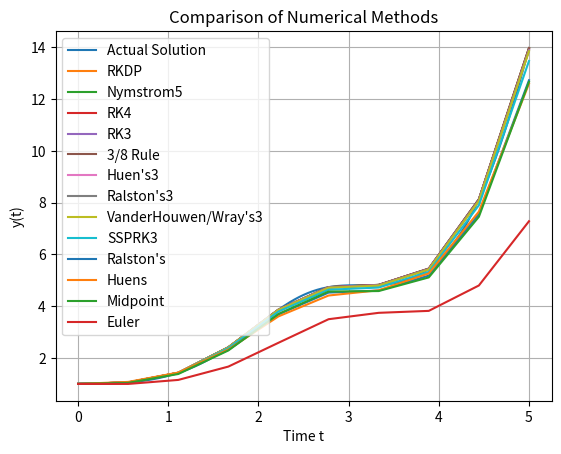

Write Python code to recreate this figure.
import numpy as np
import matplotlib.pyplot as plt
from scipy.interpolate import interp1d
# 8th order method
def RKDP8_method(f,y0,t):
    y = np.zeros(len(t))
    y[0] = y0
    for i in range(0,len(t)-1):
        h = t[i+1]-t[i]
        k1 = h*f(y[i],t[i])
        k2 = h*f(y[i],t[i])
        k3 = h*f(y[i],t[i])
        k4 = h*f(y[i],t[i])
        k5 = h*f(y[i],t[i])
        k6 = h*f(y[i],t[i])
        k7 = h*f(y[i],t[i])
        k8 = h*f(y[i],t[i])
        k9 = h*f(y[i],t[i])
        k10 = h*f(y[i],t[i])
        k11 = h*f(y[i],t[i])
        y[i+1] = y[i] + k1*(1/20) + k9*(16/45) + k10*(49/180) + k11*(1/20) + k7*(- 49/180)
    return y

# 5th order methods
def RKDP_method(f,y0,t):
    y = np.zeros(len(t))
    y[0] = y0
    for i in range(0,len(t)-1):
        h = t[i+1]-t[i]
        k1 = h*f(y[i], t[i]+h*(0))
        k2 = h*f(y[i]+k1*(1/5), t[i]+h*(1/5))
        k3 = h*f(y[i]+k1*(3/40)+k2*(9/40), t[i]+h*(3/10))
        k4 = h*f(y[i]+k1*(44/45)+k2*(-56/15)+k3*(32/9), t[i]+h*(4/5))
        k5 = h*f(y[i]+k1*(19372/6561)+k2*(-25360/2187)+k3*(64448/6561)+k4*(-212/729), t[i]+h*(8/9))
        k6 = h*f(y[i]+k1*(9017/3168)+k2*(-355/33)+k3*(46732/5247)+k4*(49/176)+k5*(-5103/18656), t[i]+h*(1))
        k7 = h*f(y[i]+k1*(35/384)+k2*(0)+k3*(500/1113)+k4*(125/192)+k5*(-2187/6784)+k6*(11/84), t[i]+h*(1))
        y[i+1] = y[i] + (5179/57600)*(k1) + 0*k2 + (7571/16695)*k3 + (393/640)*k4 + (-92097/339200)*k5 + (187/2100)*k6 + (1/40)*k7
    return y
def Nymstrom5_method(f,y0,t):
    y = np.zeros(len(t))
    y[0] = y0
    for i in range(0,len(t)-1):
        h = t[i+1]-t[i]
        k1 = h*f(y[i],t[i])
        k2 = h*f(y[i]+k1/3,t[i]+h/3)
        k3 = h*f((y[i]+k1*(4/25)+k2*(6/25)),(t[i]+h*(2/5)))
        k4 = h*f((y[i]+k1*(1/4)+k2*(-3)+k3*(15/4)),(t[i]+h))
        k5 = h*f((y[i]+k1*(2/27)+k2*(10/9)+k3*(-50/81)+k4*(8/81)),(t[i]+h*(2/3)))
        k6 = h*f((y[i]+k1*(2/25)+k2*(12/25)+k3*(2/15)+k4*(8/75)),(t[i]+h*(4/5)))
        y[i+1] = y[i] + (23/192)*(k1) + (0)*k2 + (125/192)*k3 + 0*k4 + (-27/64)*k5 + (125/192)*k6
    return y

# Fourth order methods
def RK4_method(f,y0,t):
    y = np.zeros(len(t))
    y[0] = y0
    for i in range(0,len(t)-1):
        h = t[i+1]-t[i]
        k1 = h*f(y[i],t[i])
        k2 = h*f((y[i]+k1/2),(t[i]+h/2))
        k3 = h*f((y[i]+k2/2),(t[i]+h/2))
        k4 = h*f((y[i]+k3),(t[i]+h))
        y[i+1] = y[i] + 1/6*(k1 + 2*k2 + 2*k3 + k4)
    return y
def ThreeEigthsRule_method(f,y0,t):
    y = np.zeros(len(t))
    y[0] = y0
    for i in range(0,len(t)-1):
        h = t[i+1]-t[i]
        k1 = h*f(y[i],t[i])
        k2 = h*f((y[i]+k1/3),(t[i]+h/3))
        k3 = h*f((y[i]-k1/3+k2),(t[i]+h*(2/3)))
        k4 = h*f((y[i]+k1-k2+k3),(t[i]+h))
        y[i+1] = y[i] + 1/8*(k1 + 3*k2 + 3*k3 + k4)
    return y

# Third order methods
def RK3_method(f,y0,t):
    y = np.zeros(len(t))
    y[0] = y0
    for i in range(0,len(t)-1):
        h = t[i+1]-t[i]
        k1 = h*f(y[i],t[i])
        k2 = h*f((y[i]+k1/2),(t[i]+h/2))
        k3 = h*f((y[i]-k1+k2*2),(t[i]+h))
        y[i+1] = y[i] + 1/6*(k1 + 4*k2 + k3)
    return y
def Huens3_method(f,y0,t):
    y = np.zeros(len(t))
    y[0] = y0
    for i in range(0,len(t)-1):
        h = t[i+1]-t[i]
        k1 = h*f(y[i],t[i])
        k2 = h*f((y[i]+k1/3),(t[i]+h*(1/3)))
        k3 = h*f((y[i]+k2*(2/3)),(t[i]+h*(2/3)))
        y[i+1] = y[i] + (1/4)*(k1 + 3*k3)
    return y
def Ralstons3_method(f,y0,t):
    y= np.zeros(len(t))
    y[0] = y0
    for i in range(0,len(t)-1):
        h = t[i+1]-t[i]
        k1 = h*f(y[i],t[i])
        k2 = h*f((y[i]+k1/2),(t[i]+h/2))
        k3 = h*f((y[i]+k2*(3/4)),(t[i]+h*(3/4)))
        y[i+1] = y[i] + (1/9)*(2*k1 + 3*k2 + 4*k3)
    return y
def VanderHouwe3_method(f,y0,t):
    y = np.zeros(len(t))
    y[0] = y0
    for i in range(0,len(t)-1):
        h = t[i+1]-t[i]
        k1 = h*f(y[i],t[i])
        k2 = h*f((y[i]+k1*(8/15)),(t[i]+h*(8/15)))
        k3 = h*f((y[i]+k1/4+k2*(5/12)),(t[i]+h*(2/3)))
        y[i+1] = y[i] + 1/4*(k1 + 3*k3)
    return y
def SSPRK3_method(f,y0,t):
    y = np.zeros(len(t))
    y[0] = y0
    for i in range(0,len(t)-1):
        h = t[i+1]-t[i]
        k1 = h*f(y[i],t[i])
        k2 = h*f((y[i]+k1),(t[i]+h))
        k3 = h*f((y[i]+k1/4+k2/4),(t[i]+h/2))
        y[i+1] = y[i] + 1/6*(k1 + k2 + 4*k3)
    return y

# Second order methods
def Ralstons_method(f,y0,t):
    y = np.zeros(len(t))
    y[0] = y0
    for i in range(0,len(t)-1):
        h = t[i+1]-t[i]
        k1 = h*f(y[i],t[i])
        k2 = h*f((y[i]+(2/3)*k1),(t[i]+(2/3)*h))
        y[i+1] = y[i] + (1/4)*k1 + (3/4)*k2
    return y
def Heuns_method(f,y0,t):
    y = np.zeros(len(t))
    y[0] = y0
    for i in range(0,len(t)-1):
        h = t[i+1]-t[i]
        k1 = h*f(y[i],t[i])
        k2 = h*f((y[i]+k1),(t[i]+h))
        y[i+1] = y[i] + 1/2*(k1 + k2)
    return y
def Midpoint_method(f,y0,t):
    y = np.zeros(len(t))
    y[0] = y0
    for i in range(0,len(t)-1):
        h = t[i+1]-t[i]
        k1 = h*f(y[i],t[i])
        k2 = h*f((y[i]+k1*(1/2)),(t[i]+(1/2)*h))
        y[i+1] = y[i] + k1*0 + k2
    return y

# First order method
def Euler_method(f,y0,t):
    y = np.zeros(len(t))
    y[0] = y0
    for i in range(0,len(t)-1):
        h = t[i+1]-t[i]
        y[i+1] = y[i] + h*f(y[i],t[i])
    return y

# Differential equation
def f(y,t):
    return 1*(np.sin(t))**2 * y

y0 = 1 # Initial condition
t = np.linspace(0,5,10) # Time grid

# 5th order methods
y_RKDP = RKDP_method(f,y0,t)
y_Nymstrom5 = Nymstrom5_method(f,y0,t)

# 4th order methods
y_RK4 = RK4_method(f,y0,t)
y_38 = ThreeEigthsRule_method(f,y0,t)

# 3rd order methods
y_RK3 = RK3_method(f,y0,t)
y_Huens3 = Huens3_method(f,y0,t)
y_Ralstons3 = Ralstons3_method(f,y0,t)
y_VanderHouwe3 = VanderHouwe3_method(f,y0,t)
y_SSPRK3 = SSPRK3_method(f,y0,t)

# 2nd order methods
y_Ralstons = Ralstons_method(f,y0,t)
y_Heuns = Heuns_method(f,y0,t)
y_Midpoint = Midpoint_method(f,y0,t)

# 1st order method
y_Euler = Euler_method(f,y0,t)

# Call RK with a finer time grid for actual 
t_fine = np.linspace(0,5,100000) # Time grid
y_actual = np.exp(1/2 * (t_fine - np.sin(2 * t_fine) * (1/2)))  # Actual solution
# Plot the results
plt.plot(t_fine, y_actual, label="Actual Solution")
plt.plot(t, y_RKDP, label="RKDP")
plt.plot(t, y_Nymstrom5, label="Nymstrom5")
plt.plot(t, y_RK4, label="RK4")
plt.plot(t, y_RK3, label="RK3")
plt.plot(t, y_38, label="3/8 Rule")
plt.plot(t, y_Huens3, label="Huen's3")
plt.plot(t, y_Ralstons3, label="Ralston's3")
plt.plot(t, y_VanderHouwe3, label="VanderHouwen/Wray's3")
plt.plot(t, y_SSPRK3, label="SSPRK3")
plt.plot(t, y_Ralstons, label="Ralston's")
plt.plot(t, y_Heuns, label="Huens")
plt.plot(t, y_Midpoint, label="Midpoint")
plt.plot(t, y_Euler, label="Euler")
plt.xlabel("Time t")
plt.ylabel("y(t)")
plt.title("Comparison of Numerical Methods")
plt.legend()
plt.grid()
plt.show()

"""
# Interpolate y_actual onto the coarser grid t
y_actual_interp = interp1d(t_fine, y_actual, kind='linear')(t)

# Compute the delta (absolute difference) for each method
delta_RKDP = np.abs(y_actual_interp - y_RKDP)
delta_Nymstrom5 = np.abs(y_actual_interp - y_Nymstrom5)
delta_RK4 = np.abs(y_actual_interp - y_RK4)
delta_RK3 = np.abs(y_actual_interp - y_RK3)
delta_38 = np.abs(y_actual_interp - y_38)
delta_Huens3 = np.abs(y_actual_interp - y_Huens3)
delta_Ralstons3 = np.abs(y_actual_interp - y_Ralstons3)
delta_VanderHouwe3 = np.abs(y_actual_interp - y_VanderHouwe3)
delta_SSPRK3 = np.abs(y_actual_interp - y_SSPRK3)
delta_Ralstons = np.abs(y_actual_interp - y_Ralstons)
delta_Heuns = np.abs(y_actual_interp - y_Heuns)
delta_Midpoint = np.abs(y_actual_interp - y_Midpoint)
delta_Euler = np.abs(y_actual_interp - y_Euler)

# Create a new plot for the delta functions
plt.figure()
plt.plot(t, delta_RKDP, label="Delta RKDP")
plt.plot(t, delta_Nymstrom5, label="Delta Nymstrom5")
plt.plot(t, delta_RK4, label="Delta RK4")
plt.plot(t, delta_RK3, label="Delta RK3")
plt.plot(t, delta_38, label="Delta 3/8 Rule")
plt.plot(t, delta_Huens3, label="Delta Huen's3")
plt.plot(t, delta_Ralstons3, label="Delta Ralston's3")
plt.plot(t, delta_VanderHouwe3, label="Delta VanderHouwen/Wray's3")
plt.plot(t, delta_SSPRK3, label="Delta SSPRK3")
plt.plot(t, delta_Ralstons, label="Delta Ralston's")
plt.plot(t, delta_Heuns, label="Delta Huens")
plt.plot(t, delta_Midpoint, label="Delta Midpoint")
plt.plot(t, delta_Euler, label="Delta Euler")

plt.yscale('log')
plt.xlabel("Time t")
plt.ylabel("Delta (|y_actual - y_method|)")
plt.title("Delta Functions: Numerical Methods vs Actual Solution")
plt.legend()
plt.grid()
plt.show()
"""
